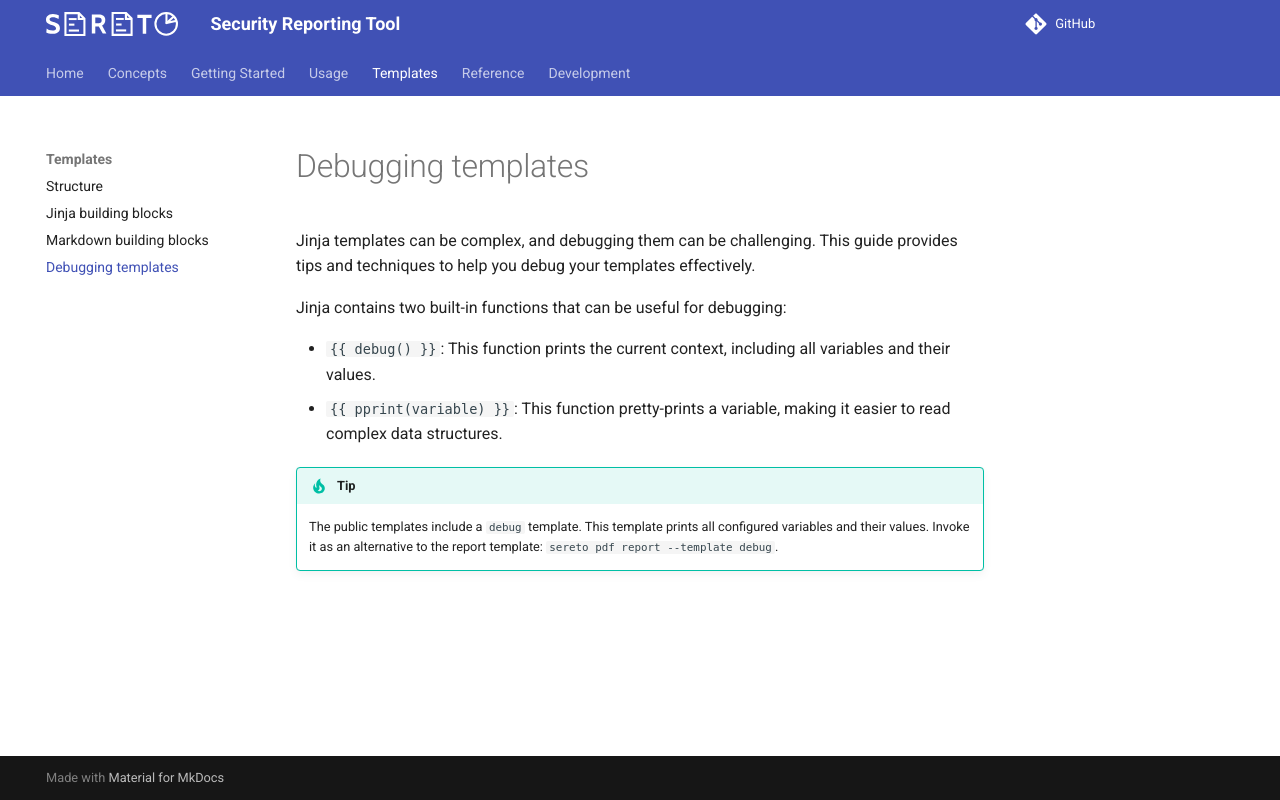

repository: s3r3t0/sereto · page: 0.10.0/default_templates/debugging/index.html · generator: mkdocs

# Debugging templates

Jinja templates can be complex, and debugging them can be challenging. This guide provides tips and techniques to help you debug your templates effectively.

Jinja contains two built-in functions that can be useful for debugging:

- `{{ debug() }}`: This function prints the current context, including all variables and their values.
- `{{ pprint(variable) }}`: This function pretty-prints a variable, making it easier to read complex data structures.

!!! tip
    The public templates include a `debug` template. This template prints all configured variables and their values. Invoke it as an alternative to the report template: `sereto pdf report --template debug`.
